Image classification data set "plantvillage" (litchi1058-web/RAG on GitHub). Class labels (3): apple brown spot, apple normal, apple black spot.

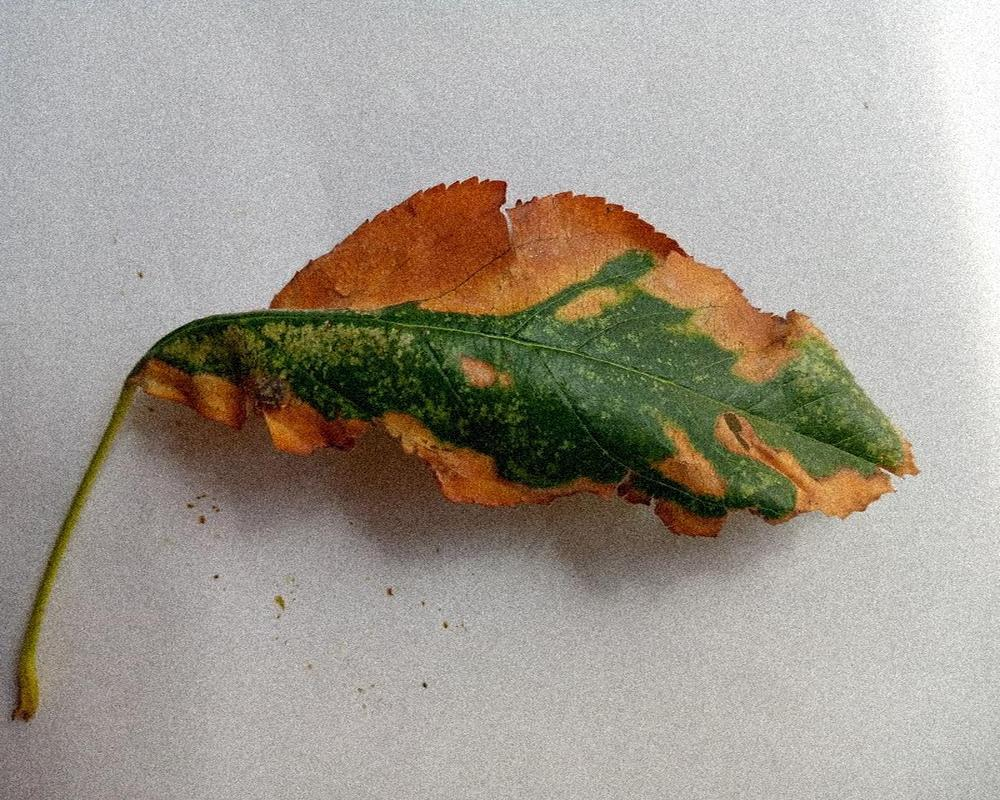
Label: apple brown spot

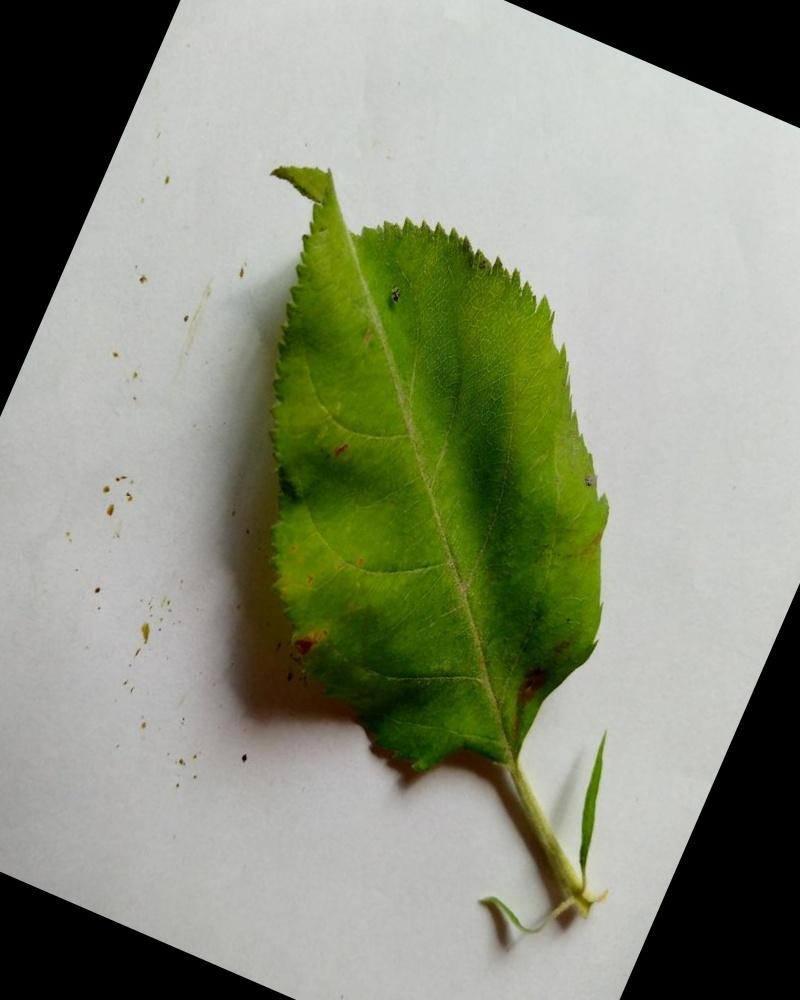
Label: apple normal

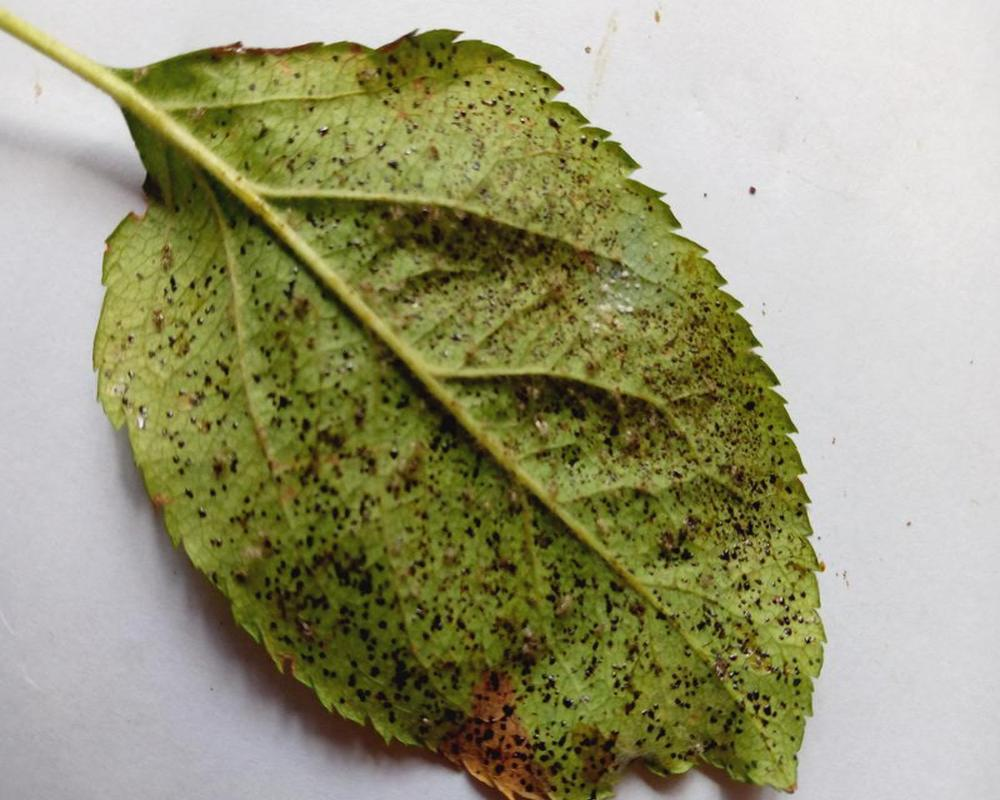
Label: apple black spot

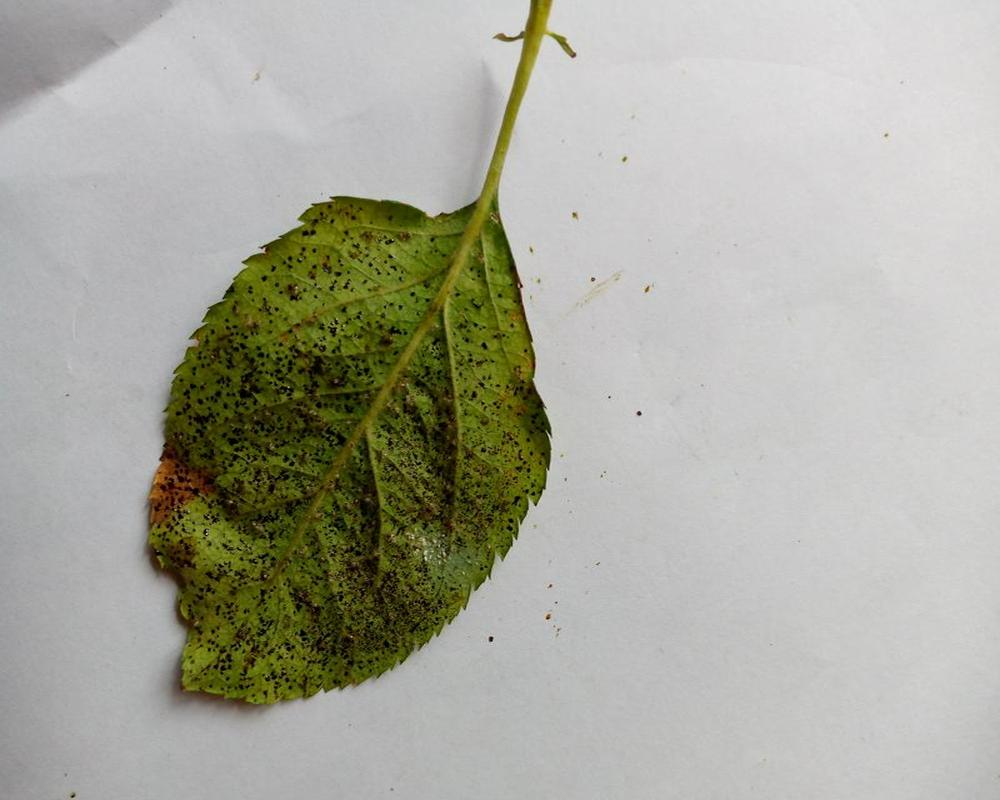
Label: apple black spot

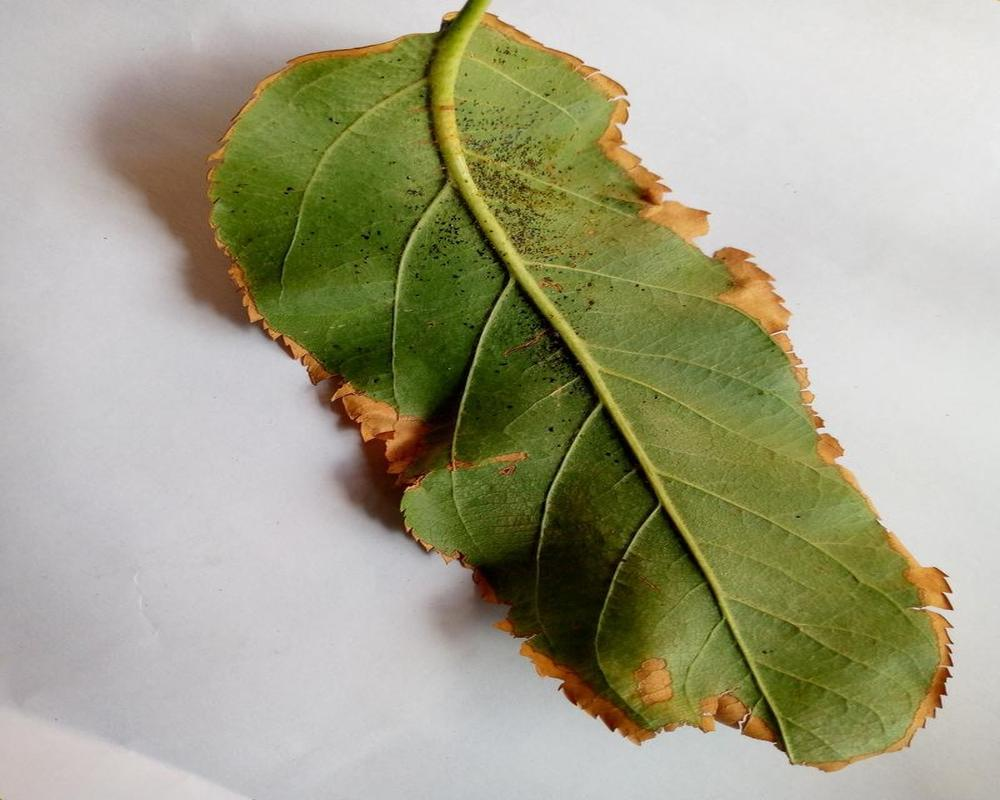
Label: apple brown spot

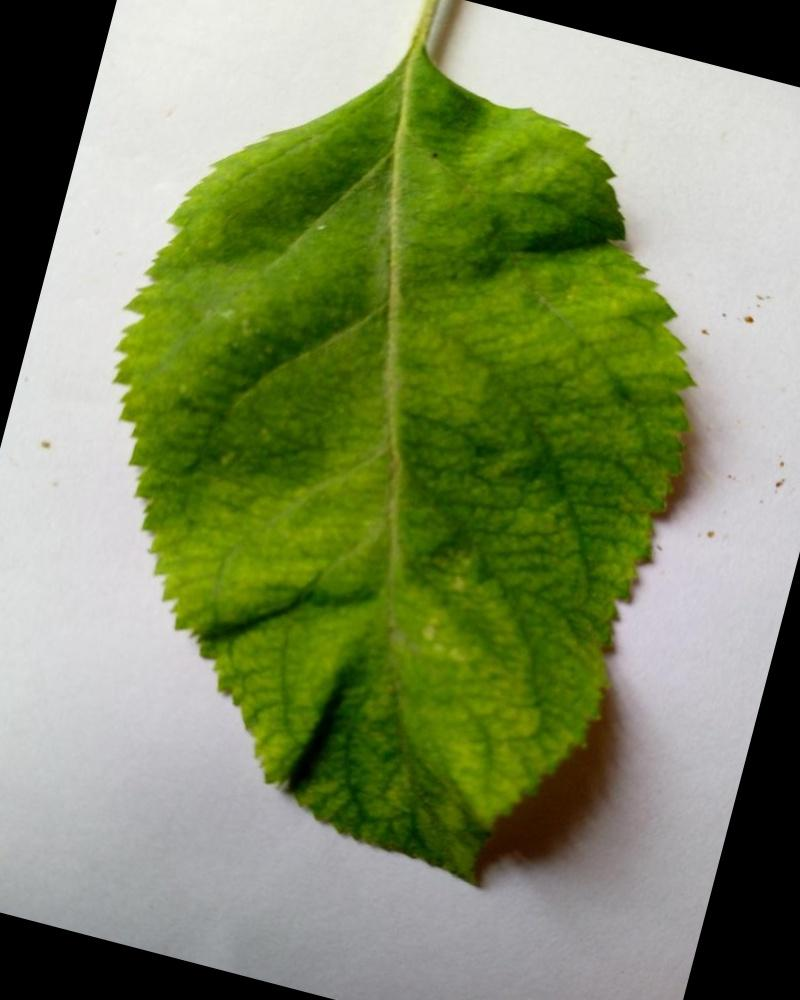
Label: apple normal
